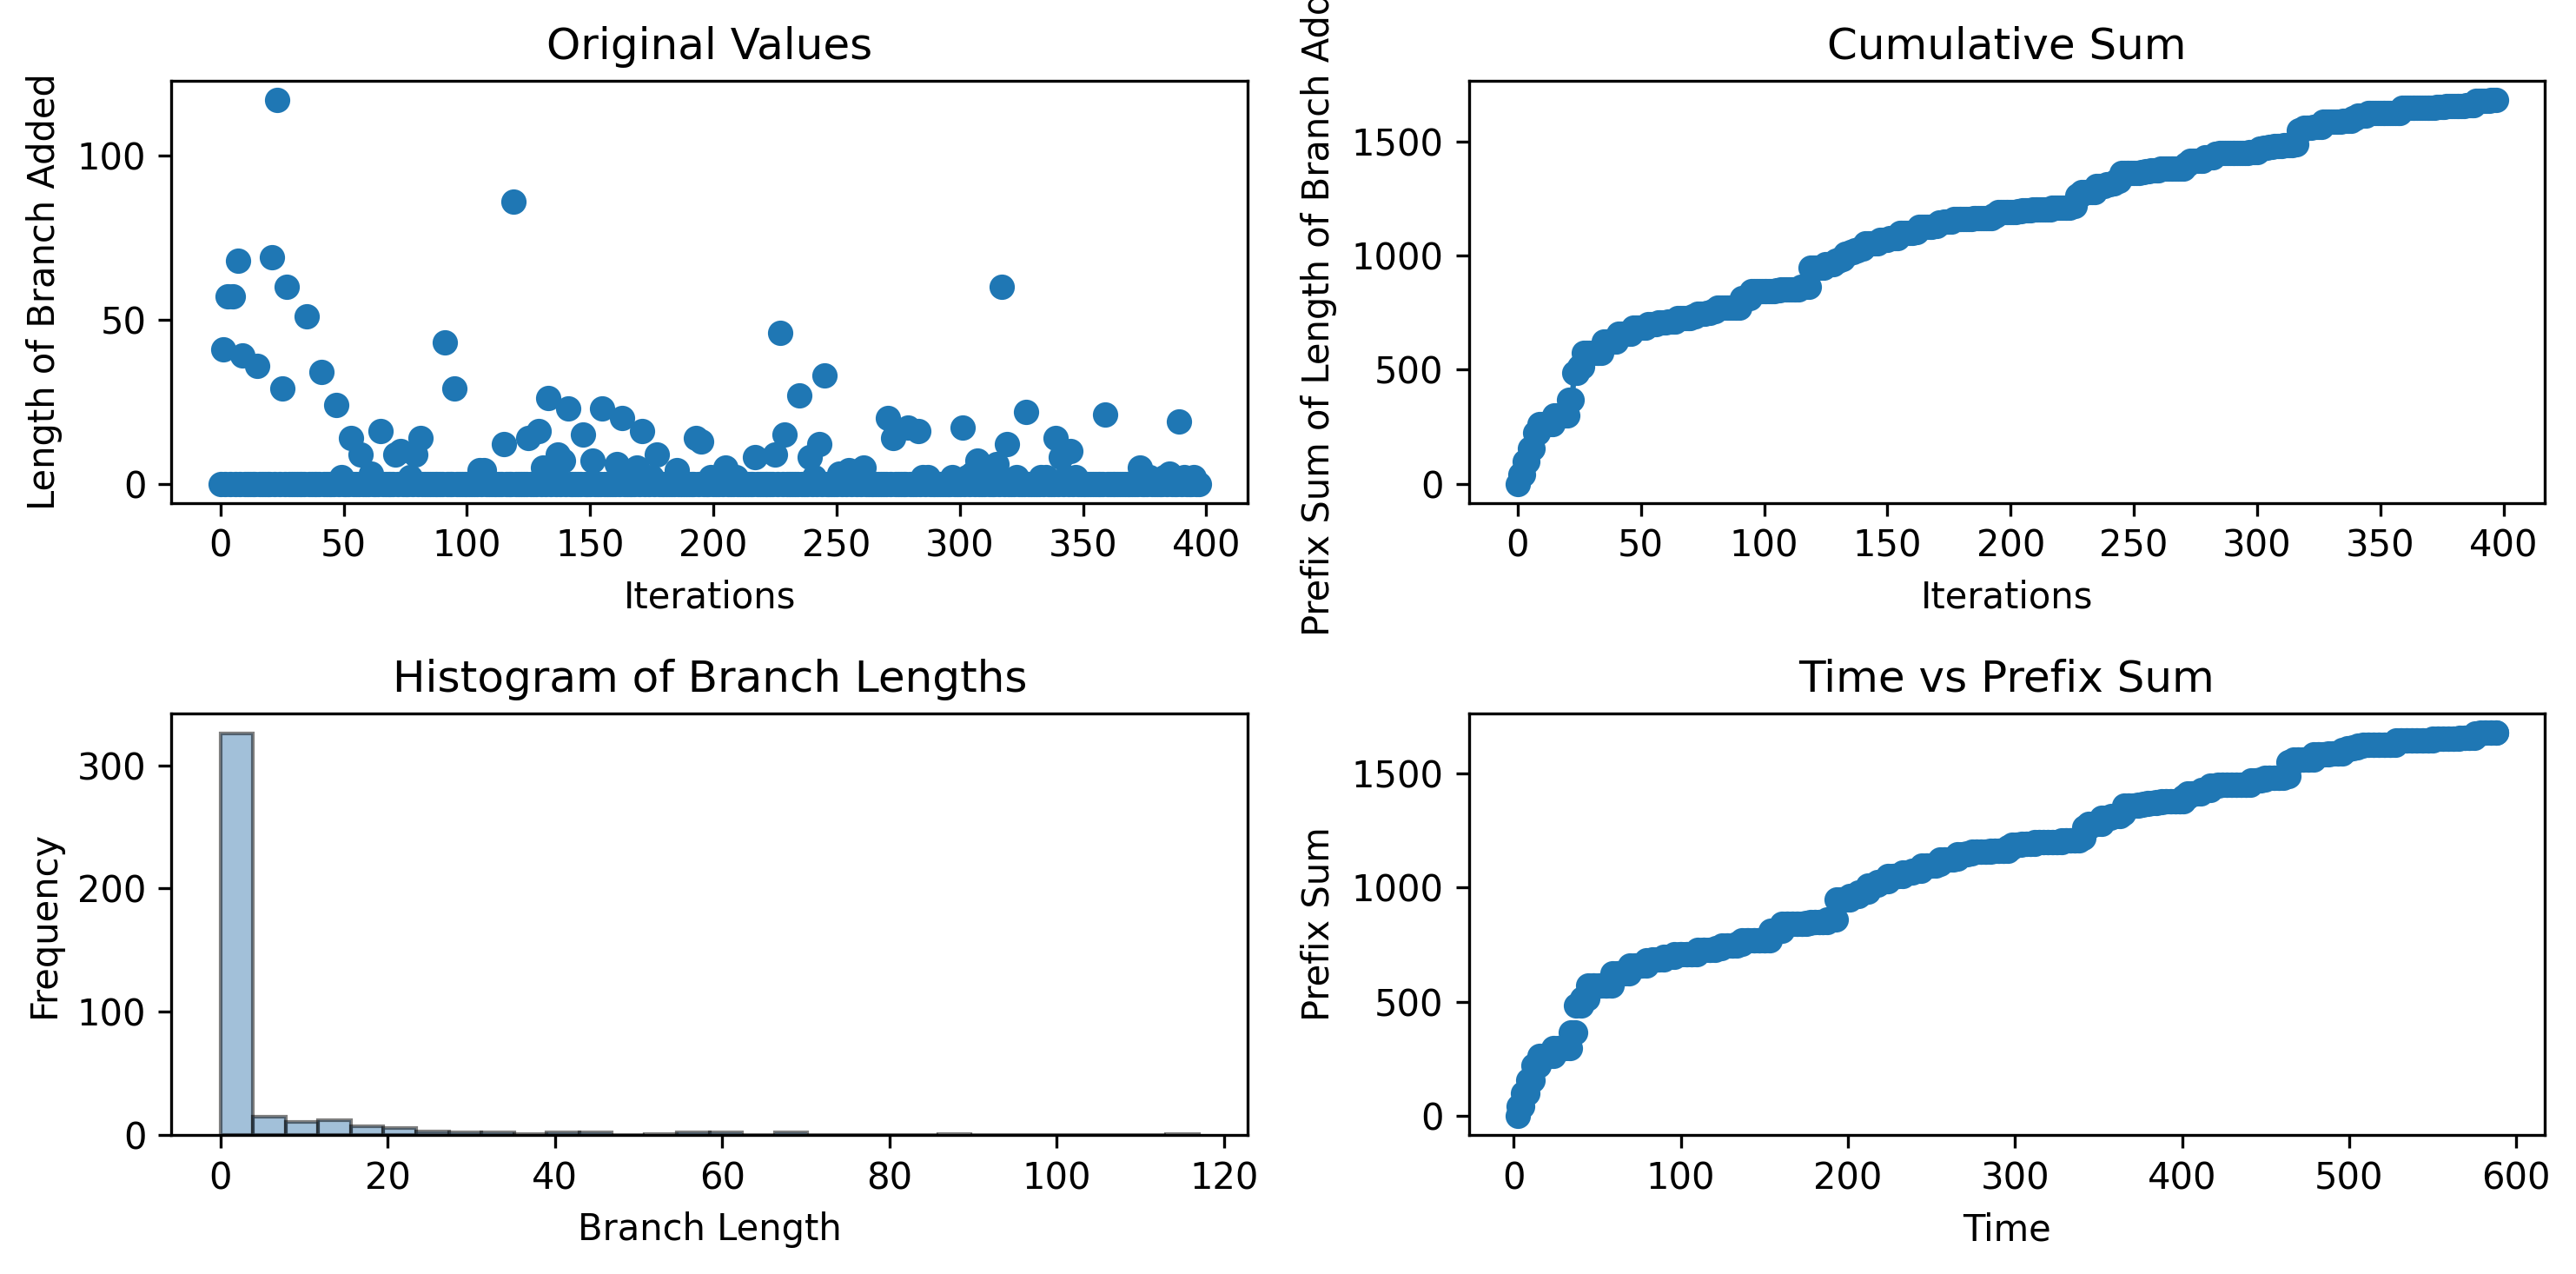

Data behind this chart, as committed beside it:
0, 41, 0, 57, 0, 57, 0, 68, 0, 39, 0, 0, 0, 0, 0, 36, 0, 0, 0, 0, 0, 69, 0, 117
2.325, 2.66, 5.207, 5.574, 8.173, 8.545, 11.29, 11.67, 14.71, 15.15, 18.1, 18.1, 20.94, 20.94, 23.65, 23.65, 26.71, 27.15, 30.34, 30.34, 33.53, 33.98, 36.94, 37.39
